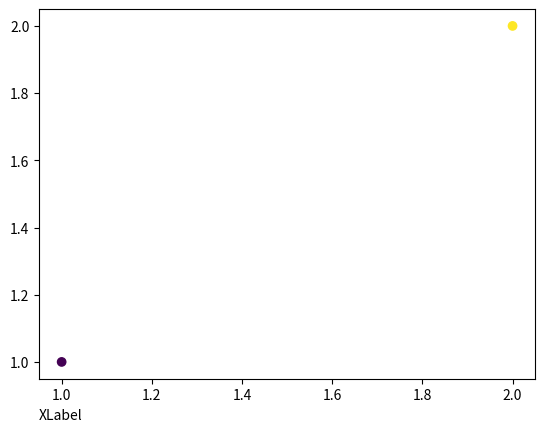

Write the Python code that produced this figure.
import matplotlib.pyplot as plt

fig, ax = plt.subplots()

sc = ax.scatter([1, 2], [1, 2], c=[1, 2])
ax.set_xlabel('XLabel', loc='left')

plt.show()
